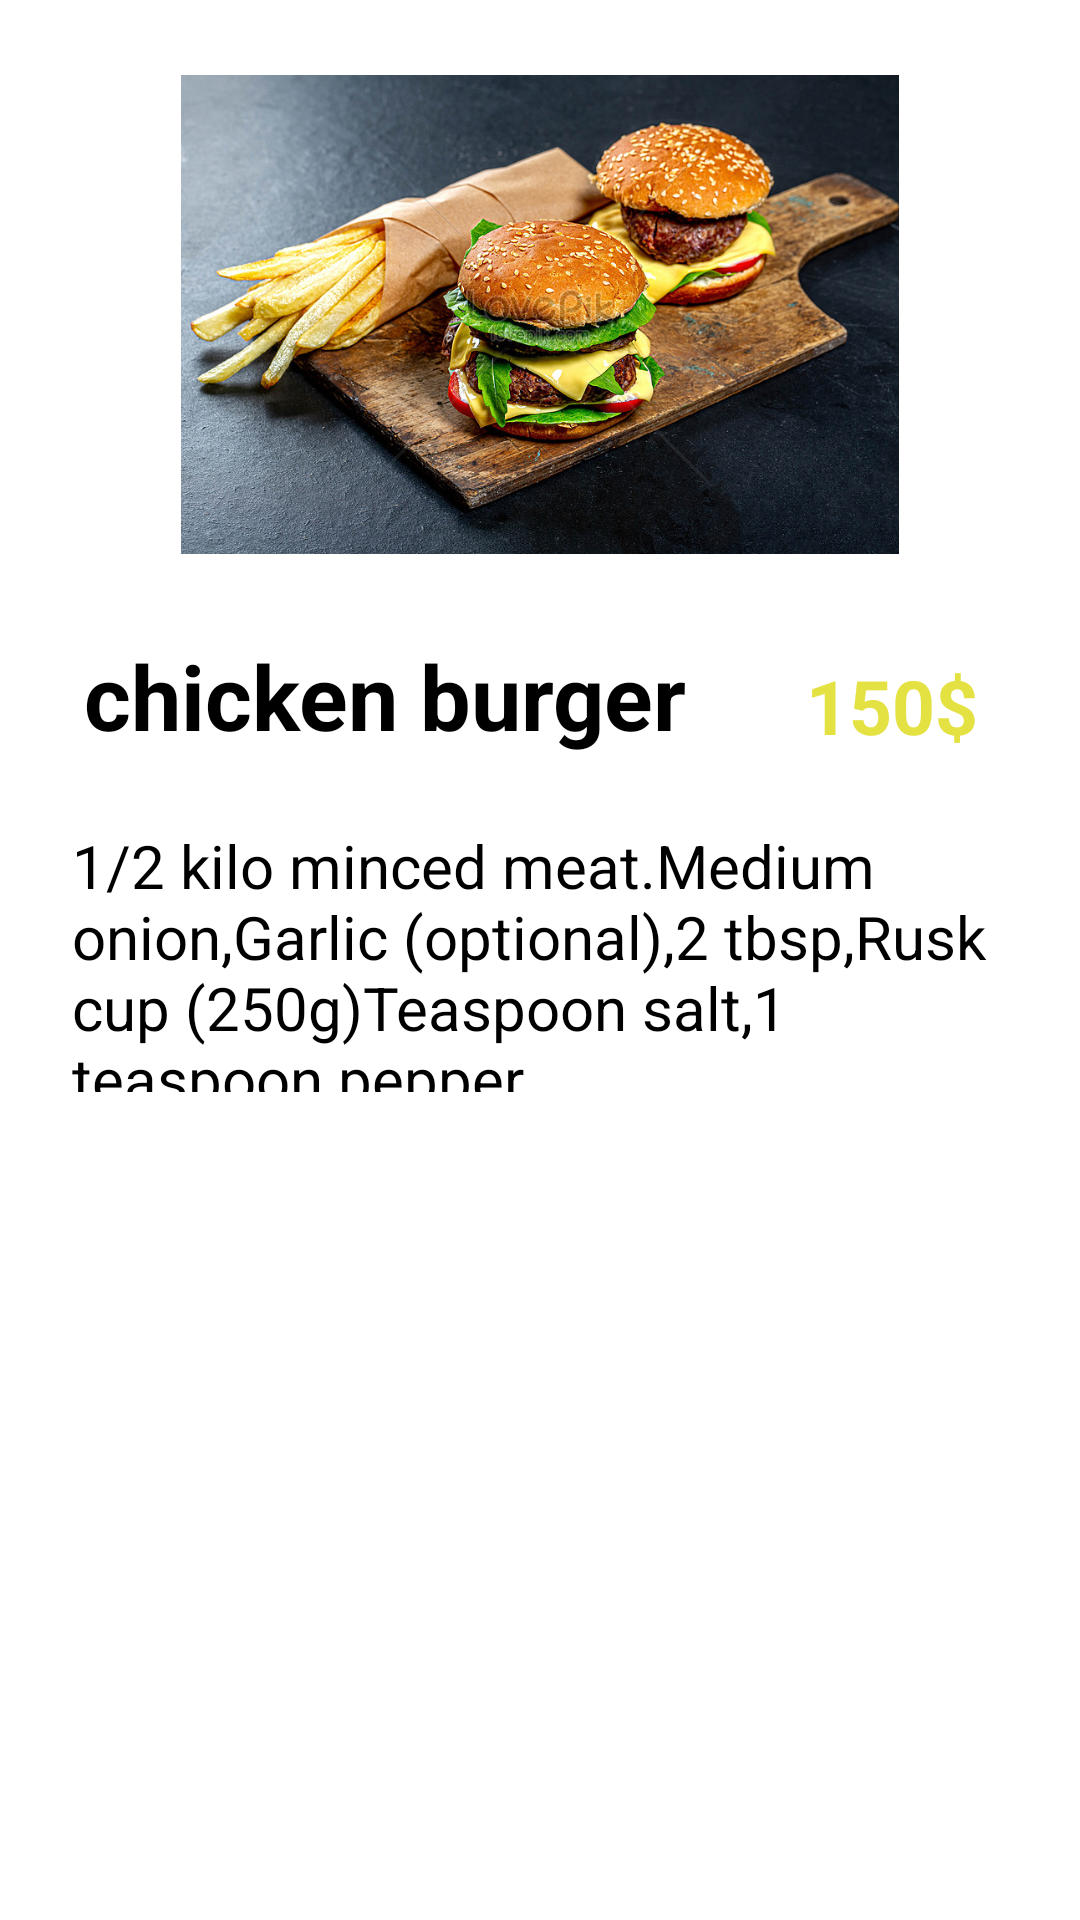

Reconstruct the res/layout file that produces this screen, plus the resources it refers to.
<!-- AndroidManifest.xml: application theme Theme.MyAnalytic -->
<!-- res/layout/activity_detail.xml -->
<?xml version="1.0" encoding="utf-8"?>
<androidx.constraintlayout.widget.ConstraintLayout xmlns:android="http://schemas.android.com/apk/res/android"
    xmlns:app="http://schemas.android.com/apk/res-auto"
    xmlns:tools="http://schemas.android.com/tools"
    android:layout_width="match_parent"
    android:layout_height="match_parent"
    tools:context=".detail">

    <ImageView
        android:id="@+id/image"
        android:layout_width="0dp"
        android:layout_height="0dp"
        android:layout_marginStart="9dp"
        android:layout_marginTop="25dp"
        android:layout_marginEnd="9dp"
        android:layout_marginBottom="27dp"
        app:layout_constraintBottom_toTopOf="@+id/textname"
        app:layout_constraintEnd_toEndOf="parent"
        app:layout_constraintStart_toStartOf="parent"
        app:layout_constraintTop_toTopOf="parent"
        app:srcCompat="@drawable/imeg" />

    <TextView
        android:id="@+id/textname"
        android:layout_width="wrap_content"
        android:layout_height="wrap_content"
        android:layout_marginStart="28dp"
        android:layout_marginBottom="23dp"
        android:text="chicken burger"
        android:textColor="#000"
        android:textSize="30dp"
        android:textStyle="bold"
        app:layout_constraintBottom_toTopOf="@+id/textdatiel"
        app:layout_constraintStart_toStartOf="parent" />

    <TextView
        android:id="@+id/textdatiel"
        android:layout_width="0dp"
        android:layout_height="89dp"
        android:layout_marginStart="24dp"
        android:layout_marginEnd="24dp"
        android:layout_marginBottom="276dp"
        android:text="1/2 kilo minced meat.Medium onion,Garlic (optional),2 tbsp,Rusk cup (250g)Teaspoon salt,1 teaspoon pepper."
        android:textColor="#000"
        android:textSize="20dp"
        app:layout_constraintBottom_toBottomOf="parent"
        app:layout_constraintEnd_toEndOf="parent"
        app:layout_constraintStart_toStartOf="parent" />

    <TextView
        android:id="@+id/tetprice"
        android:layout_width="wrap_content"
        android:layout_height="wrap_content"
        android:layout_marginEnd="34dp"
        android:layout_marginBottom="23dp"
        android:text="150$"
        android:textColor="#E4E142"
        android:textSize="25dp"
        android:textStyle="bold"
        app:layout_constraintBottom_toTopOf="@+id/textdatiel"
        app:layout_constraintEnd_toEndOf="parent" />
</androidx.constraintlayout.widget.ConstraintLayout>
<!-- resources referenced by this layout -->
<resources>
  <!-- drawable imeg: jpg bitmap (drawable, 231979 bytes) -->
  <style name="Theme.MyAnalytic" parent="Theme.MaterialComponents.DayNight.DarkActionBar">
          
          <item name="colorPrimary">@color/purple_500</item>
          <item name="colorPrimaryVariant">@color/purple_700</item>
          <item name="colorOnPrimary">@color/white</item>
          
          <item name="colorSecondary">@color/teal_200</item>
          <item name="colorSecondaryVariant">@color/teal_700</item>
          <item name="colorOnSecondary">@color/black</item>
          
          <item name="android:statusBarColor" tools:targetApi="l">?attr/colorPrimaryVariant</item>
          
      </style>
  <!-- not gathered from this repository: default colours our renderer supplied (Android Studio template values) -->
  <color name="purple_500">#FF6200EE</color>
  <color name="purple_700">#FF3700B3</color>
  <color name="teal_200">#FF03DAC5</color>
  <color name="teal_700">#FF018786</color>
  <color name="black">#FF000000</color>
  <color name="white">#FFFFFFFF</color>
</resources>
